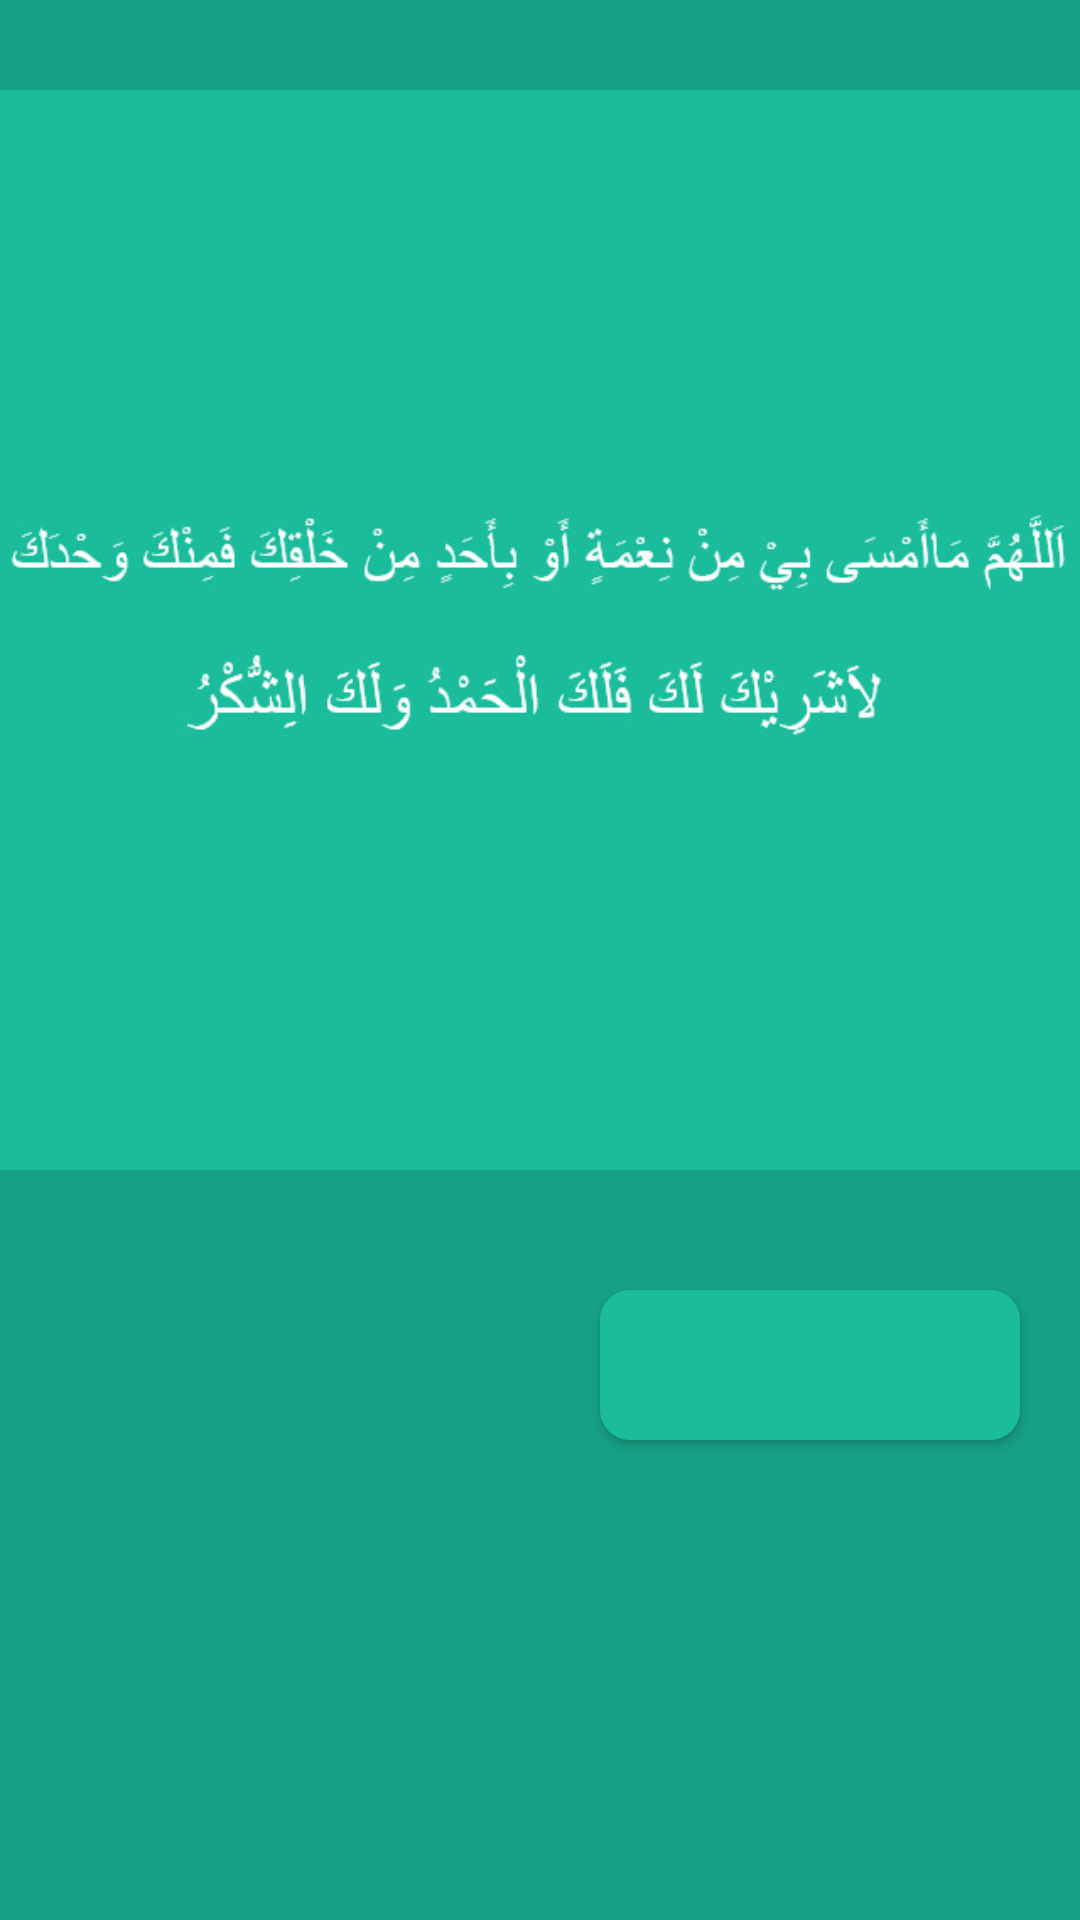

Reconstruct the res/layout file that produces this screen, plus the resources it refers to.
<!-- AndroidManifest.xml: application theme AppTheme -->
<!-- res/layout/activity_activity12_sore.xml -->
<?xml version="1.0" encoding="utf-8"?>
<LinearLayout xmlns:android="http://schemas.android.com/apk/res/android"
    xmlns:app="http://schemas.android.com/apk/res-auto"
    xmlns:tools="http://schemas.android.com/tools"
    android:layout_width="match_parent"
    android:layout_height="match_parent"
    android:orientation="vertical"
    android:background="@color/back"
    tools:context="genius.com.mymatsurat.Matsurat.Activity12Sore">

    <ImageView
        android:layout_width="match_parent"
        android:layout_height="420dp"
        android:src="@drawable/ii"/>

    <Button
        android:id="@+id/button12Sore"
        android:layout_width="140dp"
        android:layout_height="50dp"
        android:layout_marginLeft="200dp"
        android:textColor="@color/white"
        android:layout_marginTop="10dp"
        android:background="@drawable/rounded_button"
        />

</LinearLayout>
<!-- resources referenced by this layout -->
<resources>
  <color name="back">#16a085</color>
  <color name="white">#ffffff</color>
  <!-- drawable ii: jpg bitmap (drawable-v24, 40578 bytes) -->
  <!-- drawable rounded_button (drawable) -->
  <?xml version="1.0" encoding="utf-8"?>
  <shape xmlns:android="http://schemas.android.com/apk/res/android"
      android:shape="rectangle">
  
      <solid android:color="@color/ijo"/>
      <corners android:radius="10dp"/>
  
  </shape>
  <style name="AppTheme" parent="Theme.AppCompat.NoActionBar">
  
          
          <item name="colorPrimary">@color/ijo</item>
          <item name="colorPrimaryDark">@color/back</item>
          <item name="colorAccent">@color/ijo</item>
      </style>
  <color name="ijo">#1abc9c</color>
</resources>
